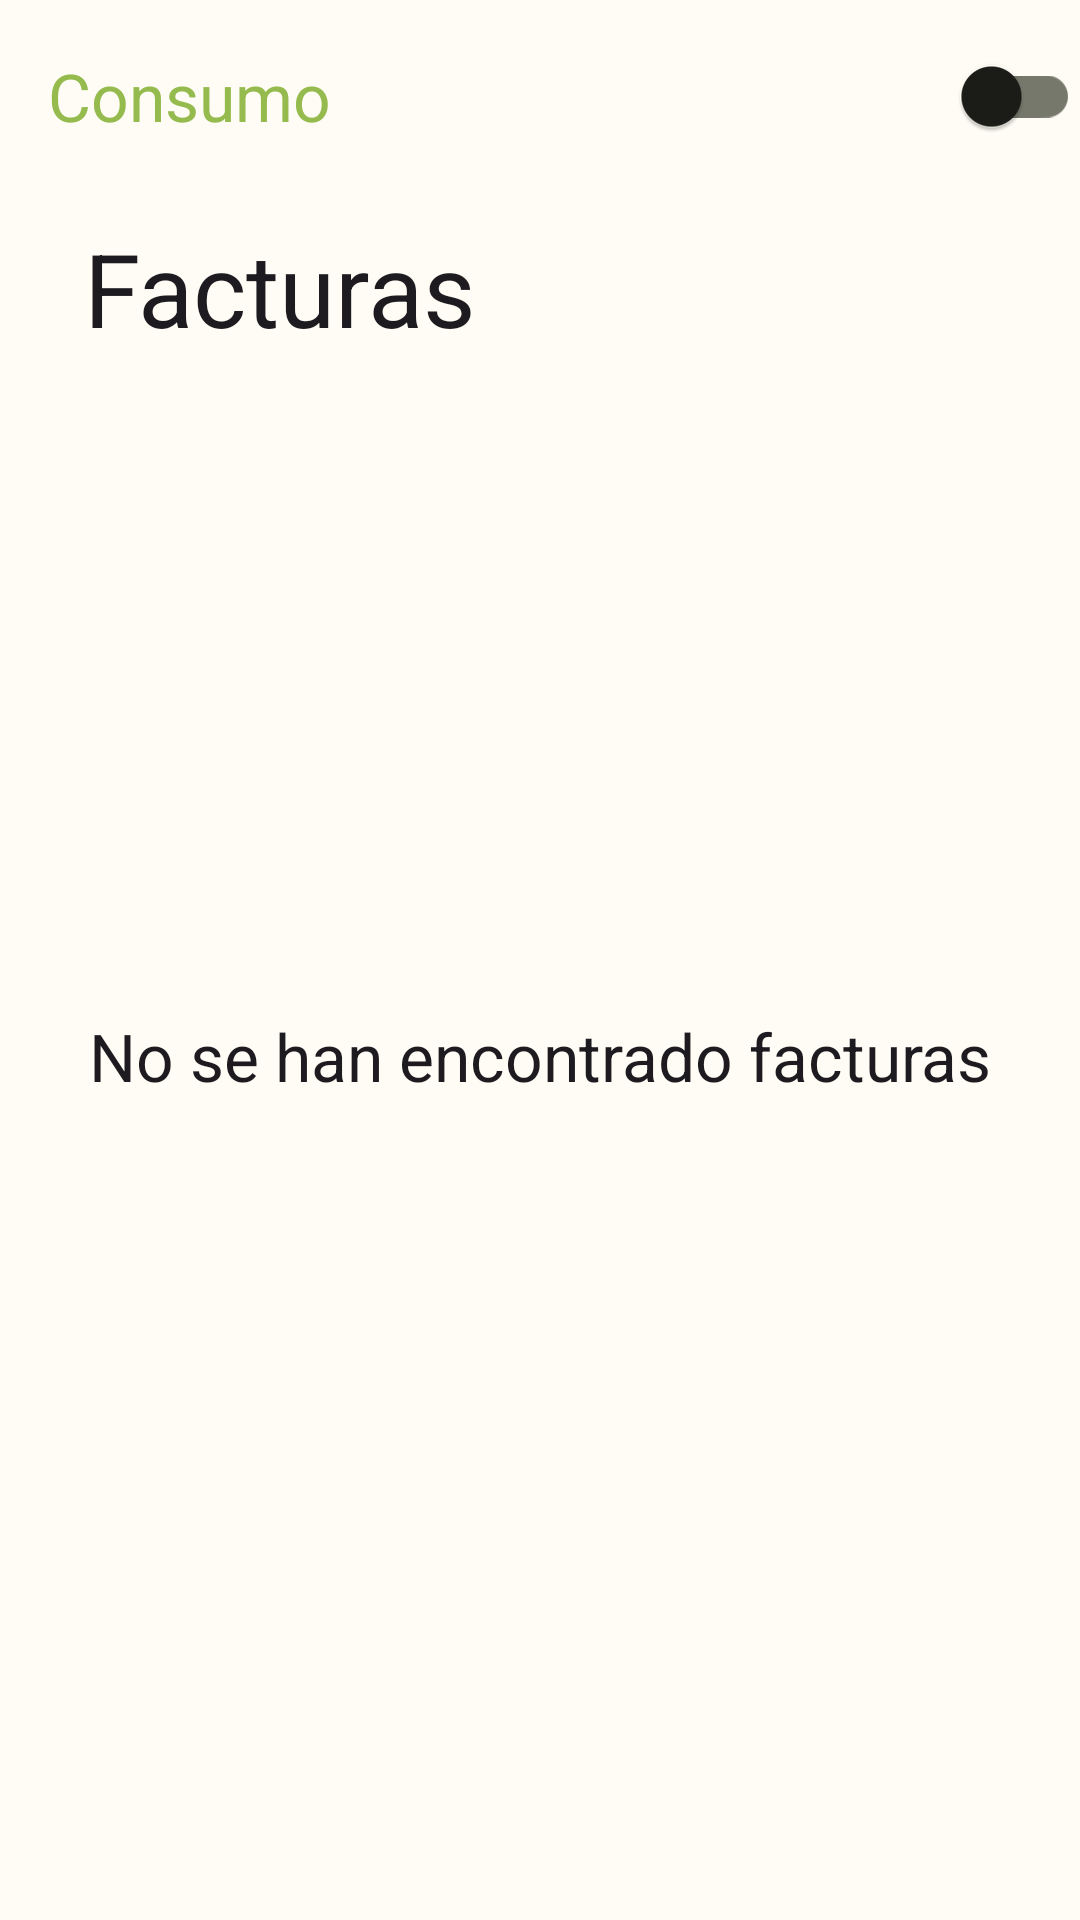

Android layout source for this screen:
<!-- AndroidManifest.xml: application theme Theme.Facturas -->
<!-- res/layout/fragment_invoices_list.xml -->
<?xml version="1.0" encoding="utf-8"?>
<androidx.constraintlayout.widget.ConstraintLayout xmlns:android="http://schemas.android.com/apk/res/android"
    xmlns:app="http://schemas.android.com/apk/res-auto"
    xmlns:tools="http://schemas.android.com/tools"
    android:layout_width="match_parent"
    android:layout_height="match_parent"
    tools:context=".ui.fragments.InvoicesListFragment">

    <com.google.android.material.appbar.AppBarLayout
        android:id="@+id/top_app_bar_layout"
        android:layout_width="match_parent"
        android:layout_height="wrap_content"
        android:fitsSystemWindows="true"
        app:layout_constraintEnd_toEndOf="parent"
        app:layout_constraintStart_toStartOf="parent"
        app:layout_constraintTop_toTopOf="parent"
        app:liftOnScroll="true"
        app:liftOnScrollTargetViewId="@id/toolbar_title">

        <androidx.appcompat.widget.Toolbar
            android:id="@+id/toolbar"
            android:layout_width="match_parent"
            android:layout_height="?actionBarSize"
            app:navigationIcon="@drawable/ic_chevron_left"
            app:popupTheme="@style/ThemeOverlay.AppCompat.Light"
            app:title="@string/invoices_list_toolbar_back"
            app:titleMarginStart="0dp"
            app:titleTextAppearance="@style/TextAppearance.Material3.ActionBar.Title"
            app:titleTextColor="?attr/colorPrimary">

            <androidx.appcompat.widget.SwitchCompat
                android:id="@+id/switch_environment"
                android:layout_width="wrap_content"
                android:layout_height="wrap_content"
                android:layout_gravity="end" />
        </androidx.appcompat.widget.Toolbar>

    </com.google.android.material.appbar.AppBarLayout>

    <androidx.coordinatorlayout.widget.CoordinatorLayout
        android:id="@+id/toolbar_title"
        android:layout_width="match_parent"
        android:layout_height="0dp"
        app:layout_constraintBottom_toBottomOf="parent"
        app:layout_constraintEnd_toEndOf="parent"
        app:layout_constraintStart_toStartOf="parent"
        app:layout_constraintTop_toBottomOf="@+id/top_app_bar_layout">

        <com.google.android.material.appbar.AppBarLayout
            android:layout_width="match_parent"
            android:layout_height="?attr/actionBarSize"
            app:liftOnScrollColor="@android:color/transparent"
            tools:layout_behavior="@string/appbar_scrolling_view_behavior">

            <androidx.appcompat.widget.Toolbar
                android:layout_width="match_parent"
                android:layout_height="match_parent"
                android:gravity="center_vertical"
                android:paddingStart="?attr/dialogPreferredPadding"
                android:paddingEnd="?attr/dialogPreferredPadding"
                app:layout_collapseMode="parallax"
                app:layout_scrollFlags="scroll|enterAlwaysCollapsed|snap"
                app:title="@string/invoices_list_title"
                app:titleTextAppearance="@style/TextAppearance.Design.CollapsingToolbar.Expanded" />
        </com.google.android.material.appbar.AppBarLayout>

        <androidx.recyclerview.widget.RecyclerView
            android:id="@+id/invoices_rv"
            android:layout_width="match_parent"
            android:layout_height="match_parent"
            android:paddingHorizontal="?attr/dialogPreferredPadding"
            app:layoutManager="androidx.recyclerview.widget.LinearLayoutManager"
            app:layout_behavior="@string/appbar_scrolling_view_behavior"
            tools:itemCount="8"
            tools:listitem="@layout/invoices_list_item"
            tools:visibility="visible" />

        <TextView
            android:id="@+id/empty_rv"
            android:layout_width="match_parent"
            android:layout_height="match_parent"
            android:gravity="center"
            android:padding="?attr/dialogPreferredPadding"
            android:text="@string/invoices_list_empty"
            android:textAlignment="center"
            android:textAppearance="@style/TextAppearance.AppCompat.Large"
            tools:visibility="gone" />

    </androidx.coordinatorlayout.widget.CoordinatorLayout>

</androidx.constraintlayout.widget.ConstraintLayout>
<!-- res/layout/invoices_list_item.xml (included above) -->
<?xml version="1.0" encoding="utf-8"?>
<androidx.constraintlayout.widget.ConstraintLayout xmlns:android="http://schemas.android.com/apk/res/android"
    xmlns:app="http://schemas.android.com/apk/res-auto"
    xmlns:tools="http://schemas.android.com/tools"
    android:id="@+id/invoice_item"
    android:layout_width="match_parent"
    android:layout_height="wrap_content"
    android:paddingTop="16dp">

    <TextView
        android:id="@+id/item_date"
        android:layout_width="0dp"
        android:layout_height="34dp"
        android:textAppearance="@style/TextAppearance.AppCompat.Large"
        app:layout_constraintEnd_toStartOf="@+id/item_amount"
        app:layout_constraintStart_toStartOf="parent"
        app:layout_constraintTop_toTopOf="parent"
        tools:text="dd/mm/yyyy" />

    <TextView
        android:id="@+id/item_state"
        android:layout_width="0dp"
        android:layout_height="wrap_content"
        android:textAppearance="@style/TextAppearance.AppCompat.Medium"
        app:layout_constraintEnd_toStartOf="@+id/item_amount"
        app:layout_constraintStart_toStartOf="parent"
        app:layout_constraintTop_toBottomOf="@+id/item_date"
        tools:text="Estado de factura" />

    <TextView
        android:id="@+id/item_amount"
        android:layout_width="wrap_content"
        android:layout_height="wrap_content"
        android:layout_marginEnd="16dp"
        android:textAppearance="@style/TextAppearance.AppCompat.Large"
        app:layout_constraintBottom_toBottomOf="@+id/item_state"
        app:layout_constraintEnd_toStartOf="@+id/item_chevron"
        app:layout_constraintTop_toTopOf="@+id/item_date"
        tools:text="999.99 €" />

    <ImageView
        android:id="@+id/item_chevron"
        android:layout_width="wrap_content"
        android:layout_height="wrap_content"
        app:layout_constraintBottom_toBottomOf="@+id/item_amount"
        app:layout_constraintEnd_toEndOf="parent"
        app:layout_constraintTop_toTopOf="@+id/item_amount"
        app:srcCompat="@drawable/ic_chevron_right" />

    <View
        android:id="@+id/divider"
        android:layout_width="409dp"
        android:layout_height="1dp"
        android:layout_marginTop="16dp"
        android:background="?android:attr/listDivider"
        app:layout_constraintEnd_toEndOf="parent"
        app:layout_constraintStart_toStartOf="parent"
        app:layout_constraintTop_toBottomOf="@+id/item_state"
        tools:layout_editor_absoluteX="1dp" />
</androidx.constraintlayout.widget.ConstraintLayout>
<!-- resources referenced by this layout -->
<resources>
  <string name="invoices_list_empty">No se han encontrado facturas</string>
  <string name="invoices_list_title">Facturas</string>
  <string name="invoices_list_toolbar_back">Consumo</string>
  <style name="Theme.Facturas" parent="Base.Theme.Facturas" />
  <color name="md_theme_light_primary">#95bb4e</color>
  <color name="md_theme_light_onPrimary">#243600</color>
  <color name="md_theme_light_primaryContainer">#C8F07C</color>
  <color name="md_theme_light_onPrimaryContainer">#131F00</color>
  <color name="md_theme_light_secondary">#596248</color>
  <color name="md_theme_light_onSecondary">#FFFFFF</color>
  <color name="md_theme_light_secondaryContainer">#DDE6C6</color>
  <color name="md_theme_light_onSecondaryContainer">#171E0A</color>
  <color name="md_theme_light_tertiary">#396661</color>
  <color name="md_theme_light_onTertiary">#FFFFFF</color>
  <color name="md_theme_light_tertiaryContainer">#BCECE5</color>
  <color name="md_theme_light_onTertiaryContainer">#00201D</color>
  <color name="md_theme_light_error">#BA1A1A</color>
  <color name="md_theme_light_errorContainer">#FFDAD6</color>
  <color name="md_theme_light_onError">#FFFFFF</color>
  <color name="md_theme_light_onErrorContainer">#410002</color>
  <color name="md_theme_light_background">#FEFCF4</color>
  <color name="md_theme_light_onBackground">#1B1C17</color>
  <color name="md_theme_light_surface">#FEFCF4</color>
  <color name="md_theme_light_onSurface">#1B1C17</color>
  <color name="md_theme_light_surfaceVariant">#E2E4D4</color>
  <color name="md_theme_light_onSurfaceVariant">#45483D</color>
  <color name="md_theme_light_outline">#75786B</color>
  <color name="md_theme_light_inverseOnSurface">#F2F1E9</color>
  <color name="md_theme_light_inverseSurface">#30312C</color>
  <color name="md_theme_light_inversePrimary">#ACD463</color>
</resources>
